Run: headless pygame with SDL's dummy video driver; simulated clock (each Clock.tick advances the game by its frame time, no real sleeping); random seed 0; keys injected as events and as key.get_pressed() state; no mouse input.
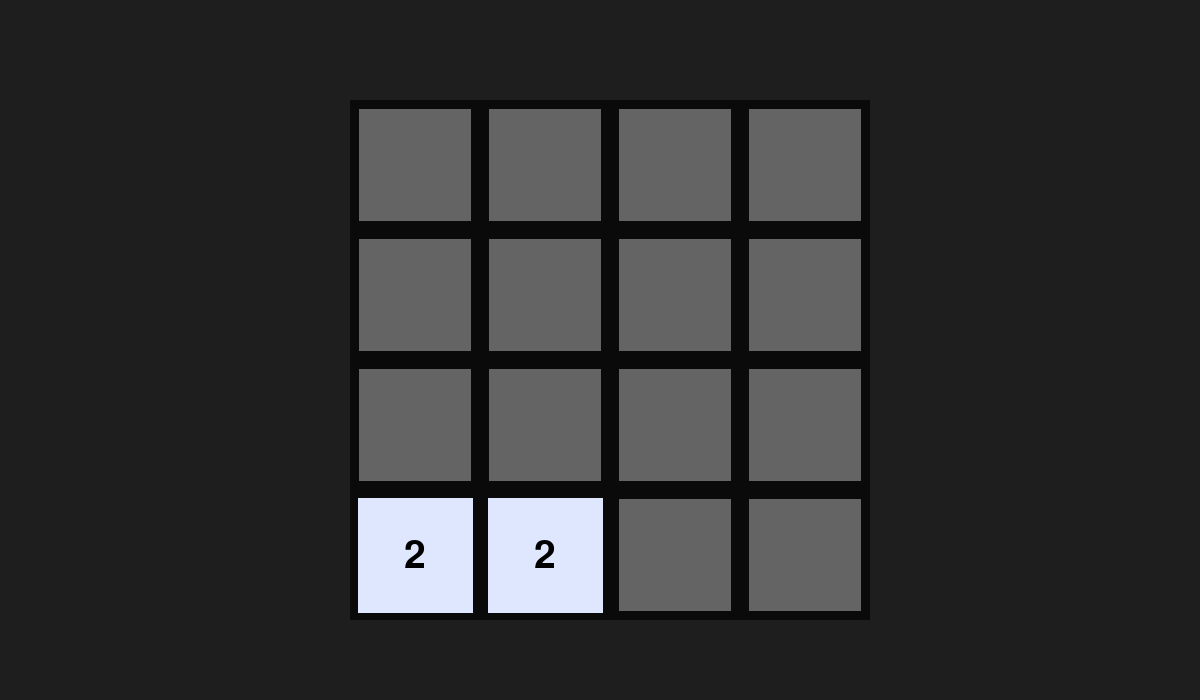
Frame 1 of 4 · flips 1–60 · no input
Frame 2 of 4 · flips 61–180 · tapped SPACE, RETURN · held RIGHT (→), D · screen unchanged from frame 1, image omitted
Frame 3 of 4 · flips 181–300 · held DOWN (↓), S · screen unchanged from frame 2, image omitted
Frame 4 of 4 · flips 301–420 · held LEFT (←), A, UP (↑), W · screen unchanged from frame 3, image omitted

The pygame program that drew these frames:

import pygame
from random import choice


class Board:
    # создание поля
    def __init__(self, width, height):
        self.width = width
        self.height = height
        self.board = [[0] * width for _ in range(height)]
        # значения по умолчанию
        self.left = 10
        self.top = 10
        self.cell_size = 30

    # настройка внешнего вида
    def set_view(self, left, top, cell_size):
        self.left = left
        self.top = top
        self.cell_size = cell_size

    def render(self, screen):
        pygame.draw.rect(screen, pygame.Color(100, 100, 100),
                         (self.left, self.top, self.cell_size * 4, self.cell_size * 4))
        for y in range(self.height):
            for x in range(self.width):
                pygame.draw.rect(screen, pygame.Color(10, 10, 10), (
                    x * self.cell_size + self.left, y * self.cell_size + self.top, self.cell_size,
                    self.cell_size), 9)


class SquareSprite2(pygame.sprite.Sprite):
    def __init__(self, x, y, size):
        super().__init__()
        self.image = pygame.Surface((size, size))
        self.rect = self.image.get_rect(center=(x, y))
        self.color = (223, 231, 255)
        self.font = pygame.font.Font(None, size // 2)
        self.update2()

    def update2(self):
        self.image.fill(self.color)  # Заполнение цветом
        number = self.font.render('2', True, (0, 0, 0))  # Рендеринг цифры "2"
        number_rect = number.get_rect(center=self.image.get_rect().center)
        self.image.blit(number, number_rect)
        screen.blit(self.image, self.rect)


class SquareSprite4(pygame.sprite.Sprite):
    def __init__(self, x, y, size):
        super().__init__()
        self.image = pygame.Surface((size, size))
        self.rect = self.image.get_rect(center=(x, y))
        self.color = (213, 221, 255)
        self.font = pygame.font.Font(None, size // 2)
        self.update4()

    def update4(self):
        self.image.fill(self.color)
        number = self.font.render('4', True, (0, 0, 0))
        number_rect = number.get_rect(center=self.image.get_rect().center)
        self.image.blit(number, number_rect)
        screen.blit(self.image, self.rect)


class SquareSprite8(pygame.sprite.Sprite):
    def __init__(self, x, y, size):
        super().__init__()
        self.image = pygame.Surface((size, size))
        self.rect = self.image.get_rect(center=(x, y))
        self.color = (203, 211, 255)
        self.font = pygame.font.Font(None, size // 2)
        self.update8()

    def update8(self):
        self.image.fill(self.color)
        number = self.font.render('8', True, (0, 0, 0))
        number_rect = number.get_rect(center=self.image.get_rect().center)
        self.image.blit(number, number_rect)
        screen.blit(self.image, self.rect)


class SquareSprite16(pygame.sprite.Sprite):
    def __init__(self, x, y, size):
        super().__init__()
        self.image = pygame.Surface((size, size))
        self.rect = self.image.get_rect(center=(x, y))
        self.color = (193, 201, 255)
        self.font = pygame.font.Font(None, size // 2)
        self.update16()

    def update16(self):
        self.image.fill(self.color)
        number = self.font.render('16', True, (0, 0, 0))
        number_rect = number.get_rect(center=self.image.get_rect().center)
        self.image.blit(number, number_rect)
        screen.blit(self.image, self.rect)


class SquareSprite32(pygame.sprite.Sprite):
    def __init__(self, x, y, size):
        super().__init__()
        self.image = pygame.Surface((size, size))
        self.rect = self.image.get_rect(center=(x, y))
        self.color = (183, 191, 255)
        self.font = pygame.font.Font(None, size // 2)
        self.update32()

    def update32(self):
        self.image.fill(self.color)
        number = self.font.render('32', True, (0, 0, 0))
        number_rect = number.get_rect(center=self.image.get_rect().center)
        self.image.blit(number, number_rect)
        screen.blit(self.image, self.rect)


class SquareSprite64(pygame.sprite.Sprite):
    def __init__(self, x, y, size):
        super().__init__()
        self.image = pygame.Surface((size, size))
        self.rect = self.image.get_rect(center=(x, y))
        self.color = (173, 191, 255)
        self.font = pygame.font.Font(None, size // 2)
        self.update64()

    def update64(self):
        self.image.fill(self.color)
        number = self.font.render('64', True, (0, 0, 0))
        number_rect = number.get_rect(center=self.image.get_rect().center)
        self.image.blit(number, number_rect)
        screen.blit(self.image, self.rect)


class SquareSprite128(pygame.sprite.Sprite):
    def __init__(self, x, y, size):
        super().__init__()
        self.image = pygame.Surface((size, size))
        self.rect = self.image.get_rect(center=(x, y))
        self.color = (163, 191, 255)
        self.font = pygame.font.Font(None, size // 2)
        self.update128()

    def update128(self):
        self.image.fill(self.color)
        number = self.font.render('128', True, (0, 0, 0))
        number_rect = number.get_rect(center=self.image.get_rect().center)
        self.image.blit(number, number_rect)
        screen.blit(self.image, self.rect)


class SquareSprite256(pygame.sprite.Sprite):
    def __init__(self, x, y, size):
        super().__init__()
        self.image = pygame.Surface((size, size))
        self.rect = self.image.get_rect(center=(x, y))
        self.color = (153, 181, 255)
        self.font = pygame.font.Font(None, size // 2)
        self.update256()

    def update256(self):
        self.image.fill(self.color)
        number = self.font.render('256', True, (0, 0, 0))
        number_rect = number.get_rect(center=self.image.get_rect().center)
        self.image.blit(number, number_rect)
        screen.blit(self.image, self.rect)


class SquareSprite512(pygame.sprite.Sprite):
    def __init__(self, x, y, size):
        super().__init__()
        self.image = pygame.Surface((size, size))
        self.rect = self.image.get_rect(center=(x, y))
        self.color = (143, 171, 255)
        self.font = pygame.font.Font(None, size // 2)
        self.update512()

    def update512(self):
        self.image.fill(self.color)
        number = self.font.render('512', True, (0, 0, 0))
        number_rect = number.get_rect(center=self.image.get_rect().center)
        self.image.blit(number, number_rect)
        screen.blit(self.image, self.rect)


class SquareSprite1024(pygame.sprite.Sprite):
    def __init__(self, x, y, size):
        super().__init__()
        self.image = pygame.Surface((size, size))
        self.rect = self.image.get_rect(center=(x, y))
        self.color = (133, 161, 255)
        self.font = pygame.font.Font(None, size // 2)
        self.update1024()

    def update1024(self):
        self.image.fill(self.color)
        number = self.font.render('1024', True, (0, 0, 0))
        number_rect = number.get_rect(center=self.image.get_rect().center)
        self.image.blit(number, number_rect)
        screen.blit(self.image, self.rect)


class SquareSprite2048(pygame.sprite.Sprite):
    def __init__(self, x, y, size):
        super().__init__()
        self.image = pygame.Surface((size, size))
        self.rect = self.image.get_rect(center=(x, y))
        self.color = (123, 151, 255)
        self.font = pygame.font.Font(None, size // 2)
        self.update2048()

    def update2048(self):
        self.image.fill(self.color)
        number = self.font.render('2048', True, (0, 0, 0))
        number_rect = number.get_rect(center=self.image.get_rect().center)
        self.image.blit(number, number_rect)
        screen.blit(self.image, self.rect)


pygame.init()
size = 1200, 600

w1 = [(415, 165, 115), (545, 165, 115), (675, 165, 115), (805, 165, 115),
      (415, 295, 115), (545, 295, 115), (675, 295, 115), (805, 295, 115),
      (415, 425, 115), (545, 425, 115), (675, 425, 115), (805, 425, 115),
      (415, 555, 115), (545, 555, 115), (675, 555, 115), (805, 555, 115)]

screen = pygame.display.set_mode((1200, 700))
pygame.display.set_caption('Инициализация игры')
board = Board(4, 4)
board.set_view(350, 100, 130)
running = True
s1 = choice(w1)
s2 = choice(w1)
while s2 == s1:
    s2 = choice(w1)
while running:
    for event in pygame.event.get():
        if event.type == pygame.QUIT:
            running = False
    screen.fill((30, 30, 30))
    board.render(screen)
    SquareSprite2(s1[0], s1[1], s1[2])
    SquareSprite2(s2[0], s2[1], s2[2])
    pygame.display.flip()
pygame.quit()
